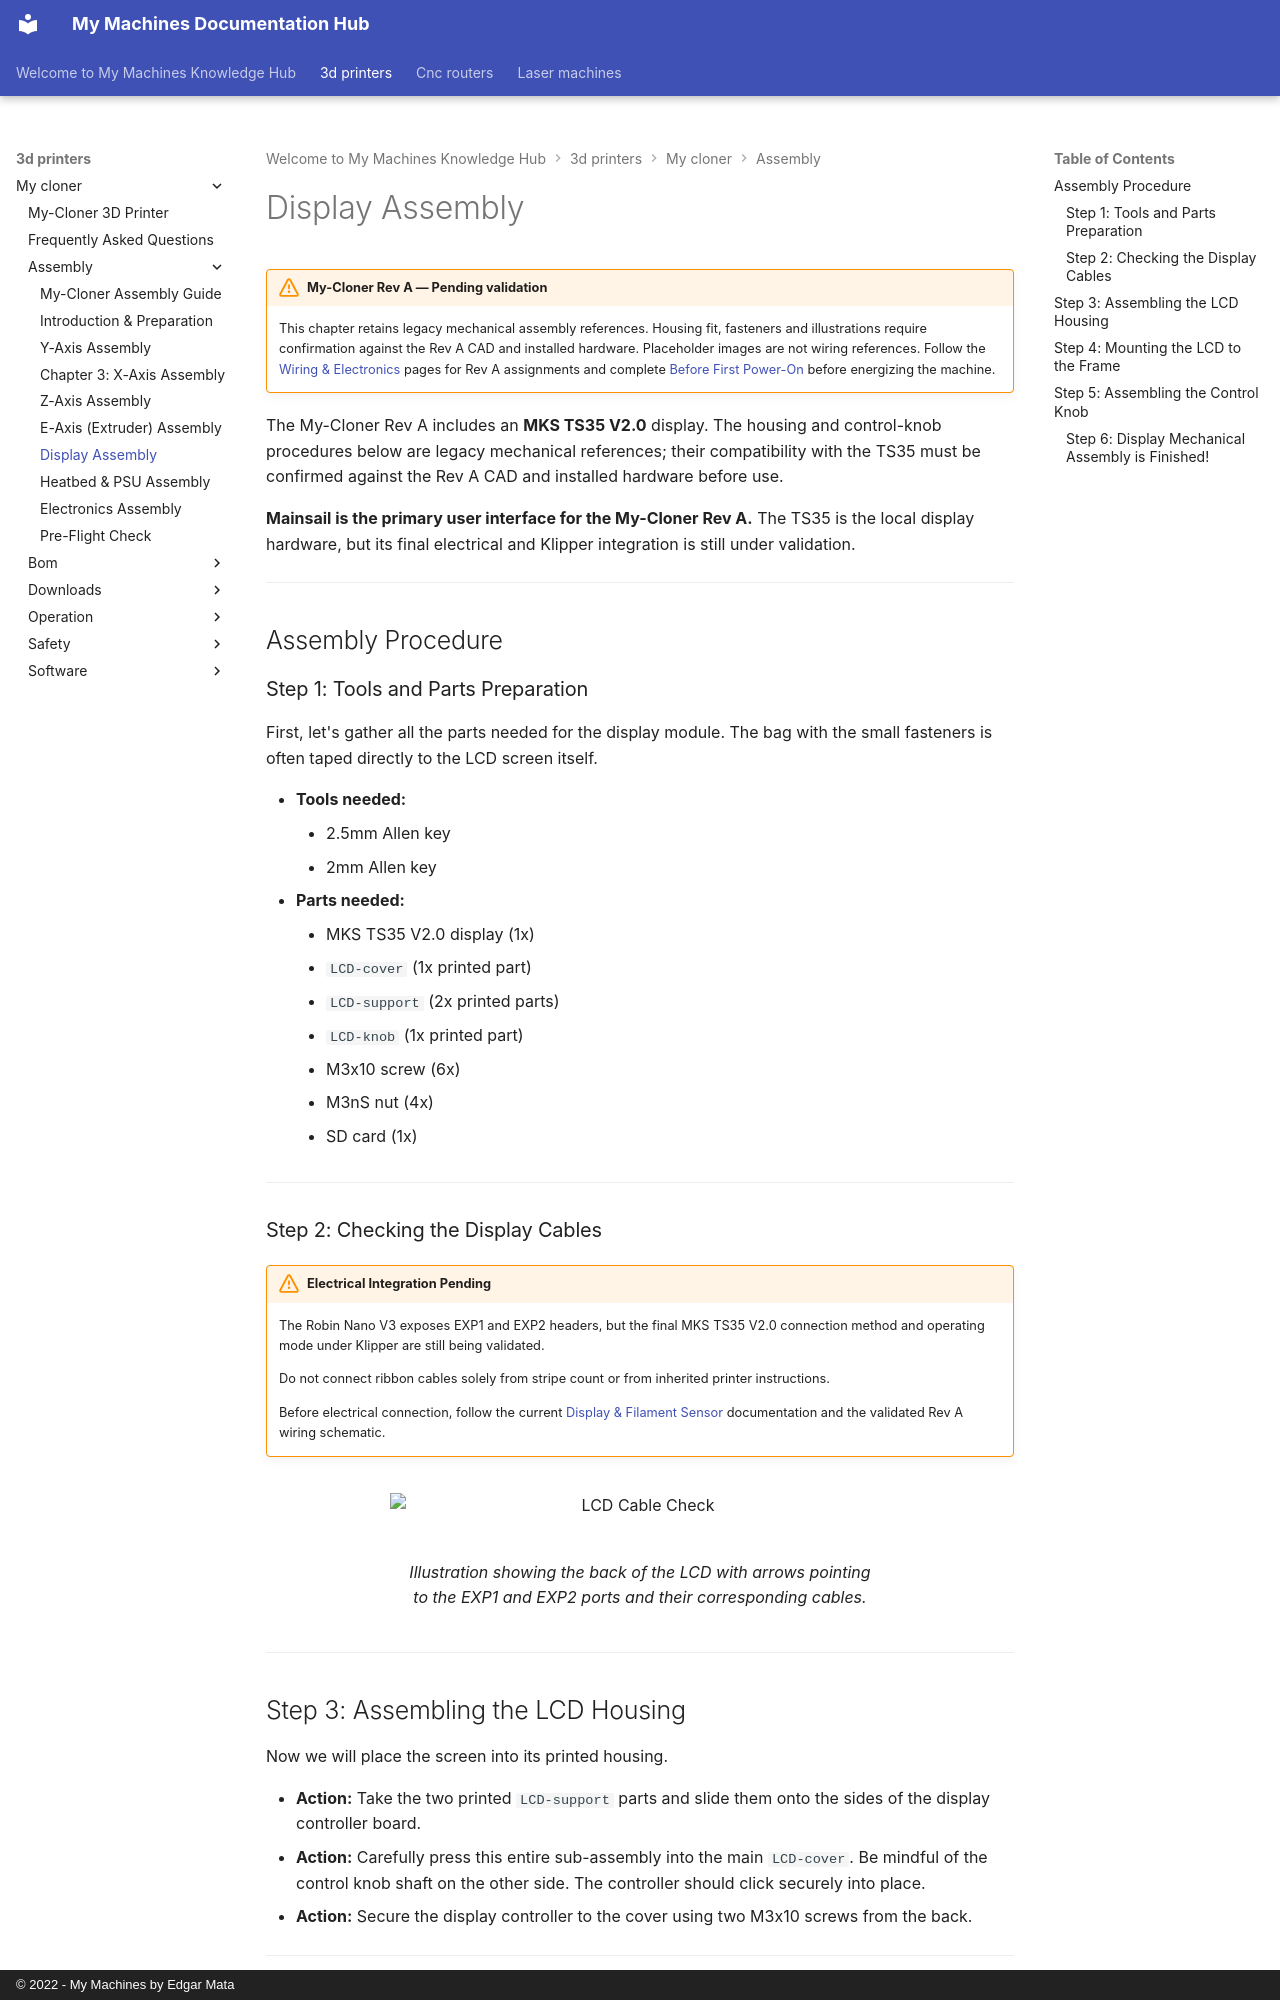

repository: EdgarMata/MY-Machines-Docs · page: 3d-printers/my-cloner/assembly/06_lcd_assembly/index.html · generator: mkdocs · copyright: © 2022 - My Machines by Edgar Mata

# Display Assembly

!!! warning "My-Cloner Rev A — Pending validation"
    This chapter retains legacy mechanical assembly references. Housing fit, fasteners and illustrations require confirmation against the Rev A CAD and installed hardware. Placeholder images are not wiring references. Follow the [Wiring & Electronics](../wiring/index.md) pages for Rev A assignments and complete [Before First Power-On](../operation/initial-setup/before-first-power-on.md) before energizing the machine.

The My-Cloner Rev A includes an **MKS TS35 V2.0** display. The housing and control-knob procedures below are legacy mechanical references; their compatibility with the TS35 must be confirmed against the Rev A CAD and installed hardware before use.

**Mainsail is the primary user interface for the My-Cloner Rev A.** The TS35 is the local display hardware, but its final electrical and Klipper integration is still under validation.

---
## Assembly Procedure

### Step 1: Tools and Parts Preparation

First, let's gather all the parts needed for the display module. The bag with the small fasteners is often taped directly to the LCD screen itself.

* **Tools needed:**
    * 2.5mm Allen key
    * 2mm Allen key
* **Parts needed:**
    * MKS TS35 V2.0 display (1x)
    * `LCD-cover` (1x printed part)
    * `LCD-support` (2x printed parts)
    * `LCD-knob` (1x printed part)
    * M3x10 screw (6x)
    * M3nS nut (4x)
    * SD card (1x)

---
### Step 2: Checking the Display Cables

!!! warning "Electrical Integration Pending"
    The Robin Nano V3 exposes EXP1 and EXP2 headers, but the final MKS TS35 V2.0 connection method and operating mode under Klipper are still being validated.

    Do not connect ribbon cables solely from stripe count or from inherited printer instructions.

    Before electrical connection, follow the current [Display & Filament Sensor](../wiring/display-and-filament-sensor.md) documentation and the validated Rev A wiring schematic.

<figure markdown="1">
  ![LCD Cable Check](/assets/images/image-placeholder.webp#only-light){ width="500" }
  ![LCD Cable Check](/assets/images/image-placeholder.webp#only-dark){ width="500" }
  <figcaption>Illustration showing the back of the LCD with arrows pointing to the EXP1 and EXP2 ports and their corresponding cables.</figcaption>
</figure>

---
